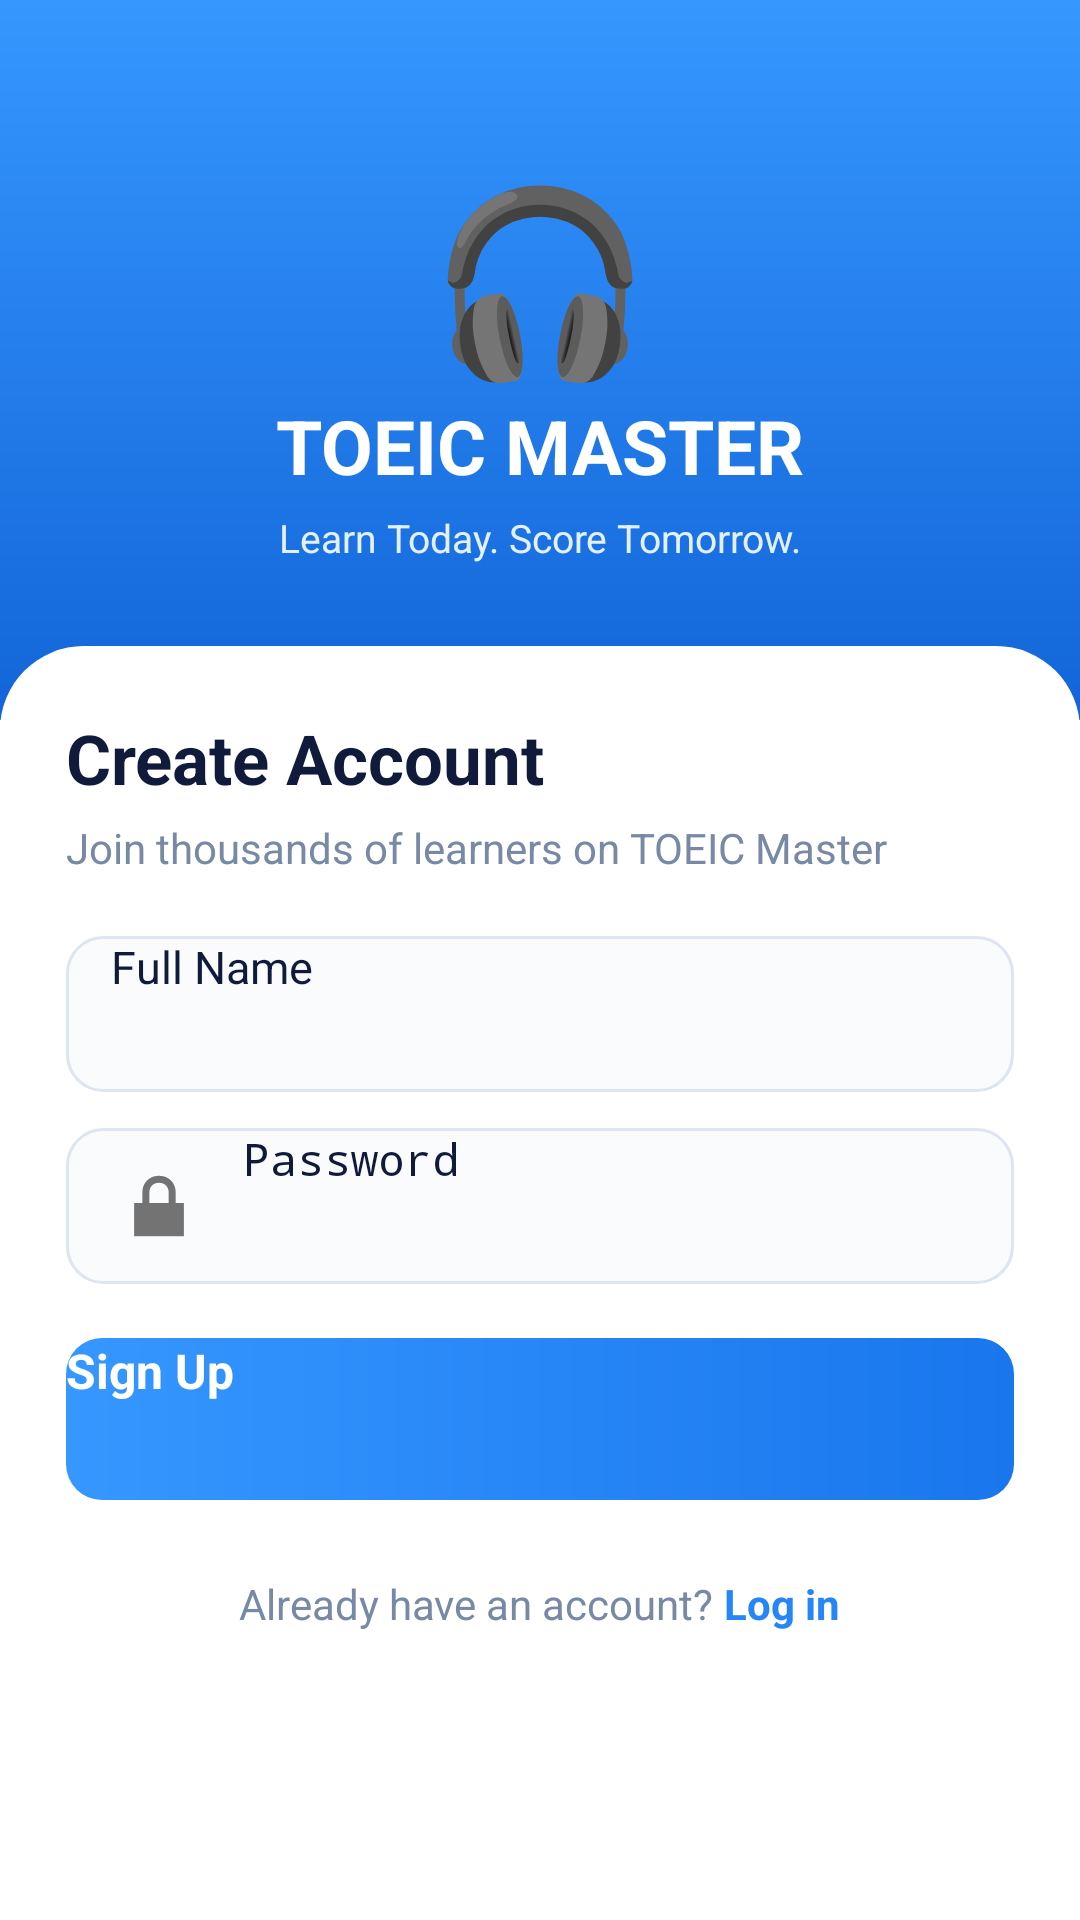

Write the Android layout XML for this screen, with the resource values it uses.
<!-- AndroidManifest.xml: application theme Theme.FinalProject -->
<!-- res/layout/register.xml -->
<?xml version="1.0" encoding="utf-8"?>
<ScrollView xmlns:android="http://schemas.android.com/apk/res/android"
    android:layout_width="match_parent"
    android:layout_height="match_parent"
    android:background="#FFFFFF"
    android:fillViewport="true"
    android:scrollbars="none">

    <LinearLayout
        android:layout_width="match_parent"
        android:layout_height="wrap_content"
        android:orientation="vertical">

        
        <LinearLayout
            android:layout_width="match_parent"
            android:layout_height="240dp"
            android:background="@drawable/bg_blue_gradient"
            android:gravity="center"
            android:orientation="vertical"
            android:padding="20dp">

            <TextView
                android:layout_width="wrap_content"
                android:layout_height="wrap_content"
                android:text="🎧"
                android:textSize="60sp" />

            <TextView
                android:layout_width="wrap_content"
                android:layout_height="wrap_content"
                android:text="TOEIC MASTER"
                android:textColor="@color/white"
                android:textSize="25sp"
                android:textStyle="bold" />

            <TextView
                android:layout_width="wrap_content"
                android:layout_height="wrap_content"
                android:text="Learn Today. Score Tomorrow."
                android:textColor="#E3F0FF"
                android:textSize="13sp"
                android:layout_marginTop="5dp" />

        </LinearLayout>

        
        <LinearLayout
            android:layout_width="match_parent"
            android:layout_height="wrap_content"
            android:layout_marginTop="-25dp"
            android:background="@drawable/bg_white_card"
            android:elevation="8dp"
            android:orientation="vertical"
            android:padding="22dp">

            <TextView
                android:layout_width="wrap_content"
                android:layout_height="wrap_content"
                android:text="Create Account"
                android:textColor="@color/text_dark"
                android:textSize="23sp"
                android:textStyle="bold" />

            <TextView
                android:layout_width="wrap_content"
                android:layout_height="wrap_content"
                android:text="Join thousands of learners on TOEIC Master"
                android:textColor="@color/text_gray"
                android:textSize="14sp"
                android:layout_marginTop="5dp"
                android:layout_marginBottom="20dp" />

            
            <EditText
                android:id="@+id/edtFullName"
                android:layout_width="match_parent"
                android:layout_height="52dp"
                android:background="@drawable/bg_input"
                android:drawableStart="@drawable/baseline_how_to_reg_24"
                android:drawablePadding="12dp"
                android:hint="Full Name"
                android:inputType="textPersonName"
                android:paddingHorizontal="15dp"
                android:textColor="@color/text_dark"
                android:textSize="15sp"
                android:singleLine="true" />

            
            <EditText
                android:id="@+id/edtRegisterPassword"
                android:layout_width="match_parent"
                android:layout_height="52dp"
                android:layout_marginTop="12dp"
                android:background="@drawable/bg_input"
                android:drawableStart="@android:drawable/ic_lock_lock"
                android:drawablePadding="12dp"
                android:hint="Password"
                android:inputType="textPassword"
                android:paddingHorizontal="15dp"
                android:textColor="@color/text_dark"
                android:textSize="15sp"
                android:singleLine="true" />

            
            <Button
                android:id="@+id/btnRegister"
                android:layout_width="match_parent"
                android:layout_height="54dp"
                android:layout_marginTop="18dp"
                android:background="@drawable/bg_primary_button"
                android:backgroundTint="@null"
                android:text="Sign Up"
                android:textAllCaps="false"
                android:textColor="@color/white"
                android:textSize="16sp"
                android:textStyle="bold" />

            
            <LinearLayout
                android:layout_width="match_parent"
                android:layout_height="wrap_content"
                android:gravity="center"
                android:orientation="horizontal"
                android:layout_marginTop="25dp"
                android:layout_marginBottom="15dp">

                <TextView
                    android:layout_width="wrap_content"
                    android:layout_height="wrap_content"
                    android:text="Already have an account? "
                    android:textColor="@color/text_gray"
                    android:textSize="14sp" />

                <TextView
                    android:id="@+id/tvGoLogin"
                    android:layout_width="wrap_content"
                    android:layout_height="wrap_content"
                    android:text="Log in"
                    android:textColor="@color/primary_blue"
                    android:textStyle="bold"
                    android:textSize="14sp" />

            </LinearLayout>

        </LinearLayout>

    </LinearLayout>

</ScrollView>
<!-- resources referenced by this layout -->
<resources>
  <color name="primary_blue">#2685F7</color>
  <color name="text_dark">#101A3A</color>
  <color name="text_gray">#7889A5</color>
  <color name="white">#FFFFFF</color>
  <!-- drawable bg_blue_gradient (drawable) -->
  <?xml version="1.0" encoding="utf-8"?>
  <shape xmlns:android="http://schemas.android.com/apk/res/android">
      <gradient
          android:startColor="#3697FF"
          android:endColor="#1265D8"
          android:angle="270"/>
      <corners android:radius="0dp"/>
  </shape>
  <!-- drawable bg_input (drawable) -->
  <?xml version="1.0" encoding="utf-8"?>
  <shape xmlns:android="http://schemas.android.com/apk/res/android">
      <solid android:color="#FAFBFD"/>
      <stroke
          android:width="1dp"
          android:color="#DCE5F1"/>
      <corners android:radius="12dp"/>
  </shape>
  <!-- drawable bg_primary_button (drawable) -->
  <?xml version="1.0" encoding="utf-8"?>
  <shape xmlns:android="http://schemas.android.com/apk/res/android">
      <gradient
          android:startColor="#3697FF"
          android:endColor="#1976ED"
          android:angle="0"/>
      <corners android:radius="12dp"/>
  </shape>
  <!-- drawable bg_white_card (drawable) -->
  <?xml version="1.0" encoding="utf-8"?>
  <shape xmlns:android="http://schemas.android.com/apk/res/android">
      <solid android:color="#FFFFFF"/>
      <corners
          android:topLeftRadius="28dp"
          android:topRightRadius="28dp"
          android:bottomLeftRadius="28dp"
          android:bottomRightRadius="28dp"/>
  </shape>
</resources>
